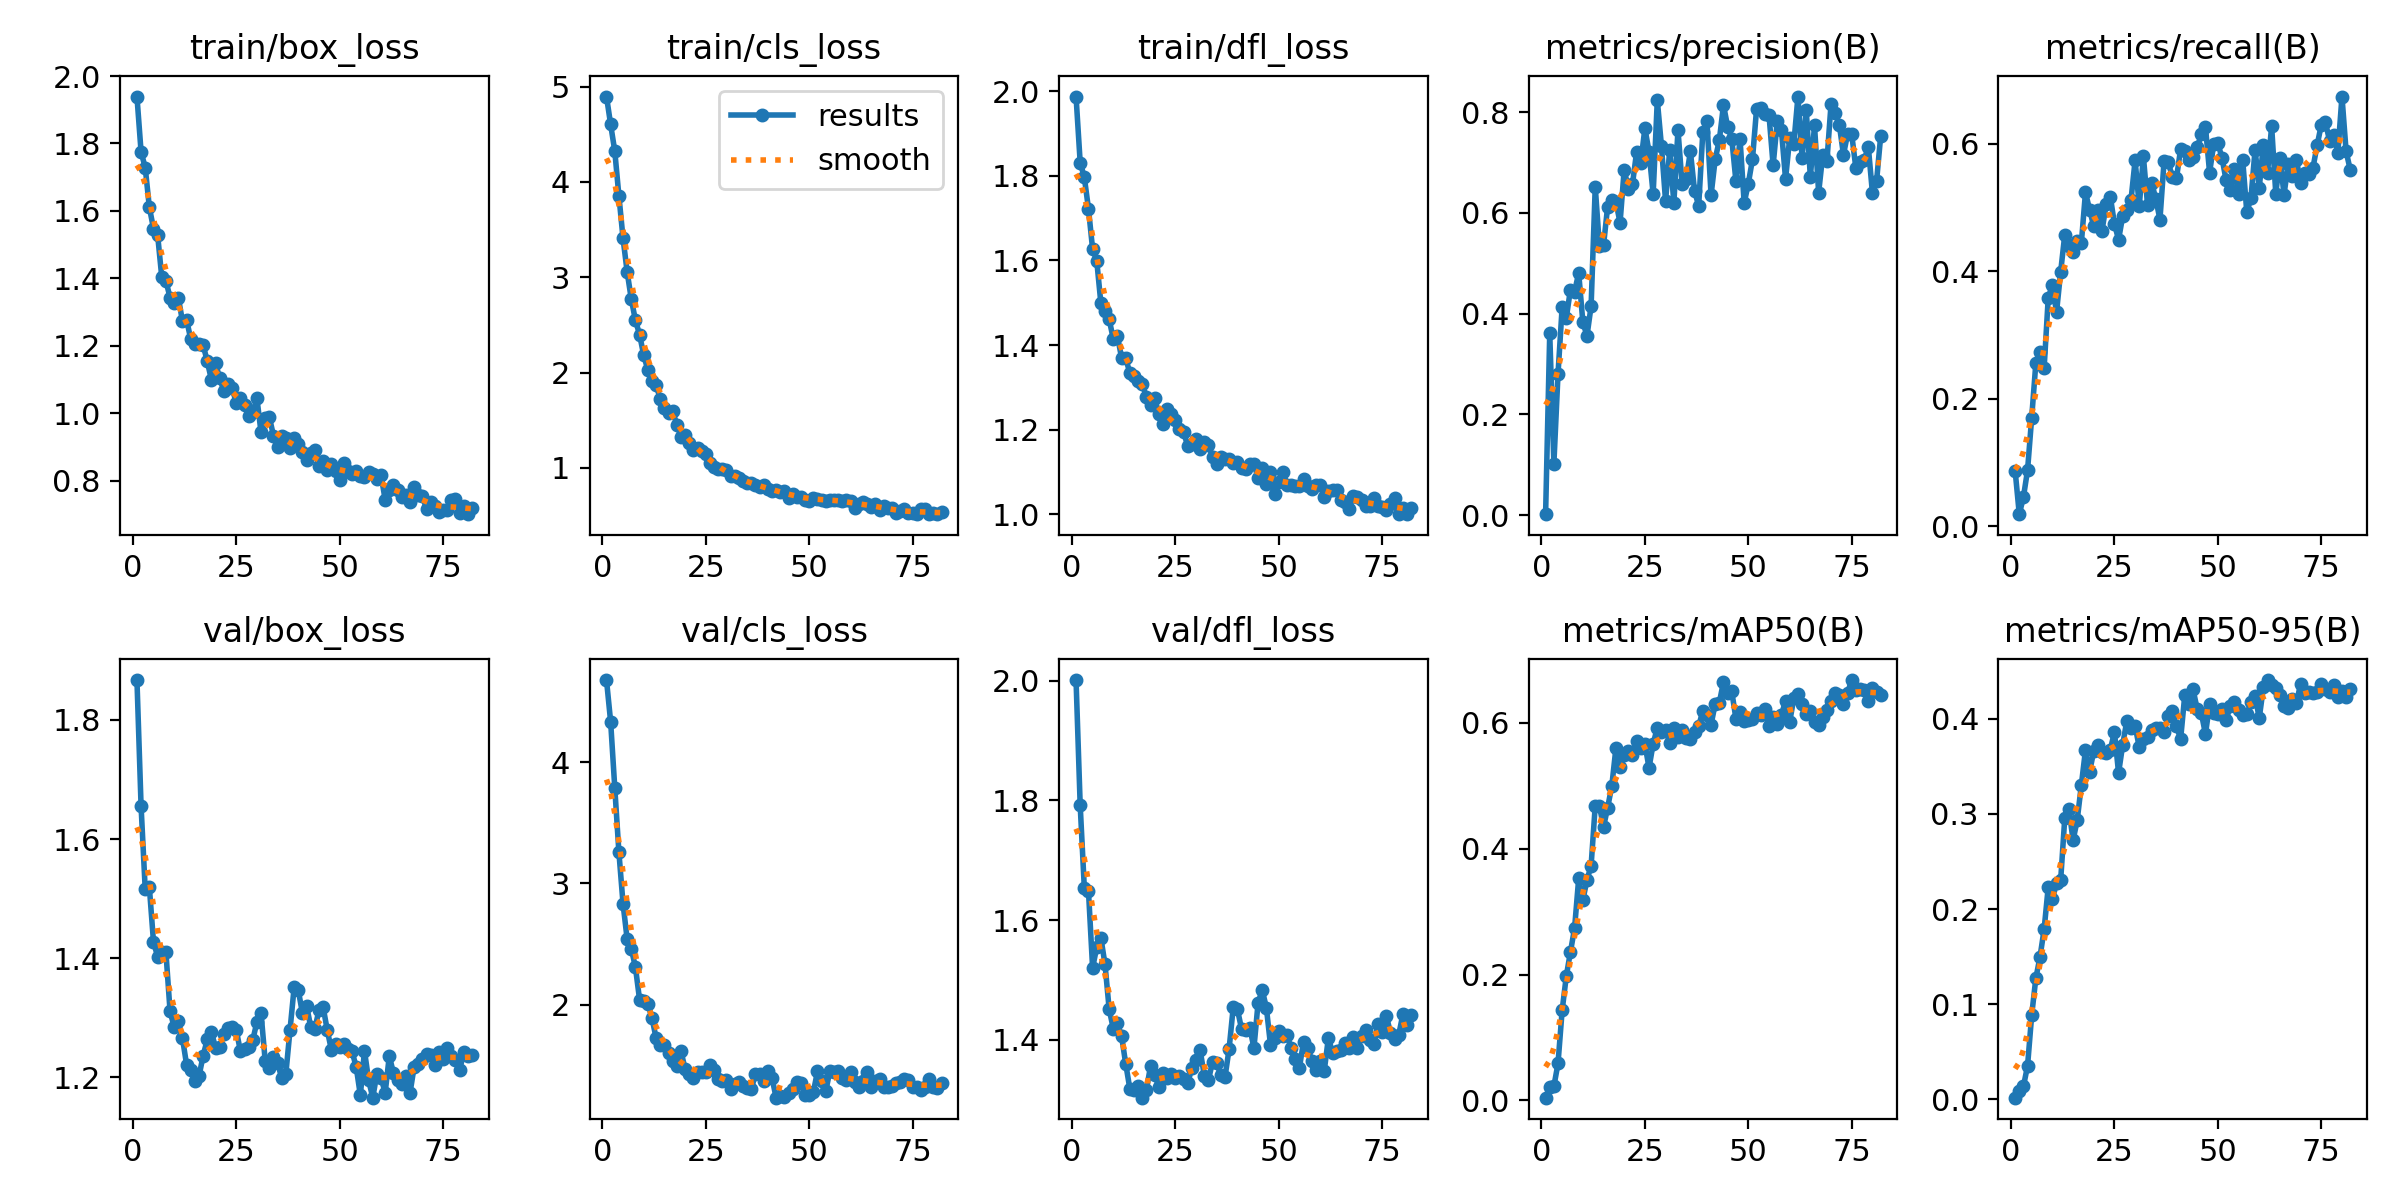

Data behind this chart, as committed beside it:
epoch, time, train/box_loss, train/cls_loss, train/dfl_loss, metrics/precision(B), metrics/recall(B), metrics/mAP50(B), metrics/mAP50-95(B), val/box_loss, val/cls_loss, val/dfl_loss, lr/pg0, lr/pg1, lr/pg2
1, 27.83, 1.939, 4.895, 1.988, 0.00199, 0.08684, 0.00438, 0.00186, 1.867, 4.681, 2.001, 0.07921, 0.00021, 0.00021
2, 49.24, 1.775, 4.602, 1.831, 0.3609, 0.01885, 0.02069, 0.00898, 1.655, 4.337, 1.792, 0.05743, 0.0004257, 0.0004257
3, 76.24, 1.728, 4.323, 1.797, 0.1021, 0.04557, 0.02231, 0.01368, 1.515, 3.791, 1.653, 0.03564, 0.0006371, 0.0006371
4, 97.86, 1.611, 3.852, 1.723, 0.2803, 0.08804, 0.05878, 0.0353, 1.519, 3.257, 1.649, 0.01384, 0.0008442, 0.0008442
5, 119.2, 1.547, 3.408, 1.627, 0.4127, 0.1704, 0.1429, 0.08863, 1.427, 2.832, 1.52, 0.0009604, 0.0009604, 0.0009604
6, 140, 1.528, 3.053, 1.599, 0.3911, 0.2556, 0.1972, 0.1273, 1.403, 2.538, 1.554, 0.0009505, 0.0009505, 0.0009505
7, 160.9, 1.403, 2.769, 1.499, 0.4476, 0.2741, 0.2358, 0.1495, 1.41, 2.461, 1.57, 0.0009406, 0.0009406, 0.0009406
8, 181.8, 1.393, 2.546, 1.48, 0.4437, 0.2478, 0.2732, 0.1787, 1.41, 2.307, 1.526, 0.0009307, 0.0009307, 0.0009307
9, 203, 1.343, 2.398, 1.461, 0.4804, 0.3586, 0.3525, 0.2233, 1.311, 2.039, 1.452, 0.0009208, 0.0009208, 0.0009208
10, 224.2, 1.326, 2.18, 1.414, 0.3837, 0.3785, 0.3179, 0.2105, 1.284, 2.027, 1.419, 0.0009109, 0.0009109, 0.0009109
11, 244.4, 1.343, 2.027, 1.422, 0.3557, 0.3356, 0.3502, 0.2271, 1.294, 2.005, 1.428, 0.000901, 0.000901, 0.000901
12, 272.9, 1.273, 1.915, 1.37, 0.4149, 0.3993, 0.3729, 0.2303, 1.266, 1.887, 1.406, 0.0008911, 0.0008911, 0.0008911
13, 294, 1.277, 1.867, 1.369, 0.6518, 0.4577, 0.4681, 0.296, 1.221, 1.722, 1.36, 0.0008812, 0.0008812, 0.0008812
14, 319.6, 1.219, 1.723, 1.334, 0.5345, 0.4404, 0.468, 0.3056, 1.213, 1.669, 1.318, 0.0008713, 0.0008713, 0.0008713
15, 341.4, 1.205, 1.624, 1.326, 0.5355, 0.4304, 0.4344, 0.2722, 1.195, 1.666, 1.316, 0.0008614, 0.0008614, 0.0008614
16, 361.9, 1.204, 1.579, 1.316, 0.6126, 0.4477, 0.4651, 0.2936, 1.202, 1.602, 1.324, 0.0008515, 0.0008515, 0.0008515
17, 381.8, 1.202, 1.592, 1.309, 0.6251, 0.4446, 0.4994, 0.3304, 1.236, 1.529, 1.303, 0.0008416, 0.0008416, 0.0008416
18, 403.2, 1.153, 1.454, 1.277, 0.6214, 0.5239, 0.5597, 0.3671, 1.264, 1.492, 1.316, 0.0008317, 0.0008317, 0.0008317
19, 424.1, 1.099, 1.329, 1.259, 0.5806, 0.4967, 0.529, 0.3444, 1.276, 1.614, 1.356, 0.0008218, 0.0008218, 0.0008218
20, 444.5, 1.148, 1.347, 1.274, 0.686, 0.4707, 0.5481, 0.3661, 1.25, 1.468, 1.342, 0.0008119, 0.0008119, 0.0008119
21, 464.1, 1.104, 1.26, 1.238, 0.6477, 0.4967, 0.5557, 0.3726, 1.251, 1.427, 1.322, 0.000802, 0.000802, 0.000802
22, 485.2, 1.066, 1.192, 1.212, 0.657, 0.4638, 0.5482, 0.3649, 1.273, 1.391, 1.344, 0.0007921, 0.0007921, 0.0007921
23, 504.8, 1.085, 1.21, 1.248, 0.7211, 0.505, 0.5705, 0.3637, 1.283, 1.446, 1.337, 0.0007822, 0.0007822, 0.0007822
24, 524.9, 1.076, 1.18, 1.237, 0.6995, 0.5174, 0.559, 0.3674, 1.284, 1.444, 1.343, 0.0007723, 0.0007723, 0.0007723
25, 544.5, 1.03, 1.149, 1.222, 0.7679, 0.4745, 0.5661, 0.3861, 1.279, 1.443, 1.337, 0.0007624, 0.0007624, 0.0007624
26, 565.5, 1.044, 1.051, 1.202, 0.7214, 0.4497, 0.5283, 0.3431, 1.245, 1.502, 1.34, 0.0007525, 0.0007525, 0.0007525
27, 585.5, 1.023, 1.014, 1.193, 0.6373, 0.4868, 0.5664, 0.3728, 1.248, 1.46, 1.335, 0.0007426, 0.0007426, 0.0007426
28, 605.8, 0.992, 0.9885, 1.161, 0.8237, 0.4958, 0.5918, 0.3981, 1.251, 1.383, 1.327, 0.0007327, 0.0007327, 0.0007327
29, 626.9, 1.003, 0.9853, 1.166, 0.733, 0.5119, 0.5844, 0.3903, 1.262, 1.367, 1.353, 0.0007228, 0.0007228, 0.0007228
30, 646.4, 1.044, 0.9743, 1.179, 0.6232, 0.5743, 0.5884, 0.3925, 1.293, 1.374, 1.367, 0.0007129, 0.0007129, 0.0007129
31, 666.3, 0.9426, 0.9173, 1.153, 0.725, 0.5027, 0.5682, 0.3701, 1.307, 1.303, 1.382, 0.000703, 0.000703, 0.000703
32, 686.3, 0.9858, 0.9166, 1.17, 0.6195, 0.5804, 0.5909, 0.3787, 1.228, 1.343, 1.34, 0.0006931, 0.0006931, 0.0006931
33, 706.4, 0.9883, 0.8958, 1.164, 0.7645, 0.5046, 0.577, 0.3807, 1.216, 1.363, 1.333, 0.0006832, 0.0006832, 0.0006832
34, 726.5, 0.9332, 0.8646, 1.135, 0.6563, 0.5386, 0.5876, 0.3877, 1.234, 1.327, 1.364, 0.0006733, 0.0006733, 0.0006733
35, 746.7, 0.8988, 0.8396, 1.119, 0.6677, 0.5141, 0.5753, 0.3909, 1.224, 1.309, 1.361, 0.0006634, 0.0006634, 0.0006634
36, 766.7, 0.9329, 0.837, 1.136, 0.7219, 0.4812, 0.5746, 0.3905, 1.199, 1.301, 1.341, 0.0006535, 0.0006535, 0.0006535
37, 786.5, 0.925, 0.8236, 1.131, 0.6438, 0.5727, 0.5858, 0.3866, 1.206, 1.424, 1.337, 0.0006436, 0.0006436, 0.0006436
38, 806.6, 0.8964, 0.796, 1.131, 0.614, 0.5711, 0.594, 0.4032, 1.28, 1.426, 1.385, 0.0006337, 0.0006337, 0.0006337
39, 830.4, 0.9254, 0.8247, 1.121, 0.7595, 0.5486, 0.6191, 0.408, 1.351, 1.368, 1.455, 0.0006238, 0.0006238, 0.0006238
40, 851.6, 0.9077, 0.7798, 1.122, 0.7816, 0.5465, 0.6116, 0.3921, 1.346, 1.451, 1.451, 0.0006139, 0.0006139, 0.0006139
41, 871.5, 0.8837, 0.7568, 1.11, 0.6354, 0.5919, 0.5969, 0.3788, 1.308, 1.395, 1.418, 0.000604, 0.000604, 0.000604
42, 891.2, 0.8622, 0.7679, 1.107, 0.7068, 0.5884, 0.6301, 0.4248, 1.32, 1.23, 1.417, 0.0005941, 0.0005941, 0.0005941
43, 911.7, 0.8809, 0.7479, 1.119, 0.7444, 0.5746, 0.6319, 0.4151, 1.285, 1.242, 1.42, 0.0005842, 0.0005842, 0.0005842
44, 931.8, 0.8906, 0.7537, 1.12, 0.814, 0.5793, 0.6648, 0.431, 1.281, 1.232, 1.386, 0.0005743, 0.0005743, 0.0005743
45, 952.7, 0.8438, 0.6887, 1.085, 0.7711, 0.5948, 0.6473, 0.4103, 1.313, 1.269, 1.462, 0.0005644, 0.0005644, 0.0005644
46, 973, 0.8565, 0.7274, 1.108, 0.7471, 0.6149, 0.6497, 0.406, 1.318, 1.303, 1.483, 0.0005545, 0.0005545, 0.0005545
47, 992.9, 0.8315, 0.6985, 1.071, 0.6634, 0.6266, 0.6064, 0.384, 1.279, 1.363, 1.454, 0.0005446, 0.0005446, 0.0005446
48, 1013, 0.8487, 0.6962, 1.1, 0.7466, 0.555, 0.6173, 0.4152, 1.246, 1.353, 1.392, 0.0005347, 0.0005347, 0.0005347
49, 1033, 0.8271, 0.6686, 1.047, 0.6195, 0.5993, 0.6022, 0.4066, 1.256, 1.255, 1.404, 0.0005248, 0.0005248, 0.0005248
50, 1053, 0.8026, 0.6577, 1.077, 0.658, 0.6009, 0.6042, 0.4054, 1.251, 1.256, 1.415, 0.0005149, 0.0005149, 0.0005149
51, 1072, 0.8523, 0.6799, 1.1, 0.706, 0.5782, 0.6064, 0.4098, 1.256, 1.276, 1.406, 0.000505, 0.000505, 0.000505
52, 1092, 0.828, 0.6728, 1.07, 0.8065, 0.5427, 0.6154, 0.3988, 1.247, 1.448, 1.408, 0.0004951, 0.0004951, 0.0004951
53, 1112, 0.82, 0.6626, 1.07, 0.8072, 0.5282, 0.6129, 0.4133, 1.244, 1.371, 1.386, 0.0004852, 0.0004852, 0.0004852
54, 1132, 0.8271, 0.6577, 1.066, 0.7971, 0.5603, 0.622, 0.4178, 1.217, 1.285, 1.368, 0.0004753, 0.0004753, 0.0004753
55, 1152, 0.8137, 0.668, 1.067, 0.7944, 0.5212, 0.5948, 0.4088, 1.17, 1.452, 1.354, 0.0004654, 0.0004654, 0.0004654
56, 1172, 0.809, 0.665, 1.084, 0.6944, 0.5751, 0.6087, 0.4043, 1.244, 1.444, 1.397, 0.0004555, 0.0004555, 0.0004555
57, 1192, 0.8258, 0.663, 1.067, 0.782, 0.4924, 0.5986, 0.4047, 1.195, 1.447, 1.386, 0.0004456, 0.0004456, 0.0004456
58, 1212, 0.8193, 0.6538, 1.058, 0.7651, 0.5153, 0.6124, 0.4172, 1.166, 1.39, 1.365, 0.0004357, 0.0004357, 0.0004357
59, 1232, 0.8042, 0.6657, 1.07, 0.6672, 0.5909, 0.6344, 0.424, 1.206, 1.374, 1.35, 0.0004258, 0.0004258, 0.0004258
60, 1252, 0.8157, 0.6483, 1.069, 0.7481, 0.5305, 0.601, 0.4007, 1.2, 1.439, 1.365, 0.0004159, 0.0004159, 0.0004159
... 22 more rows
